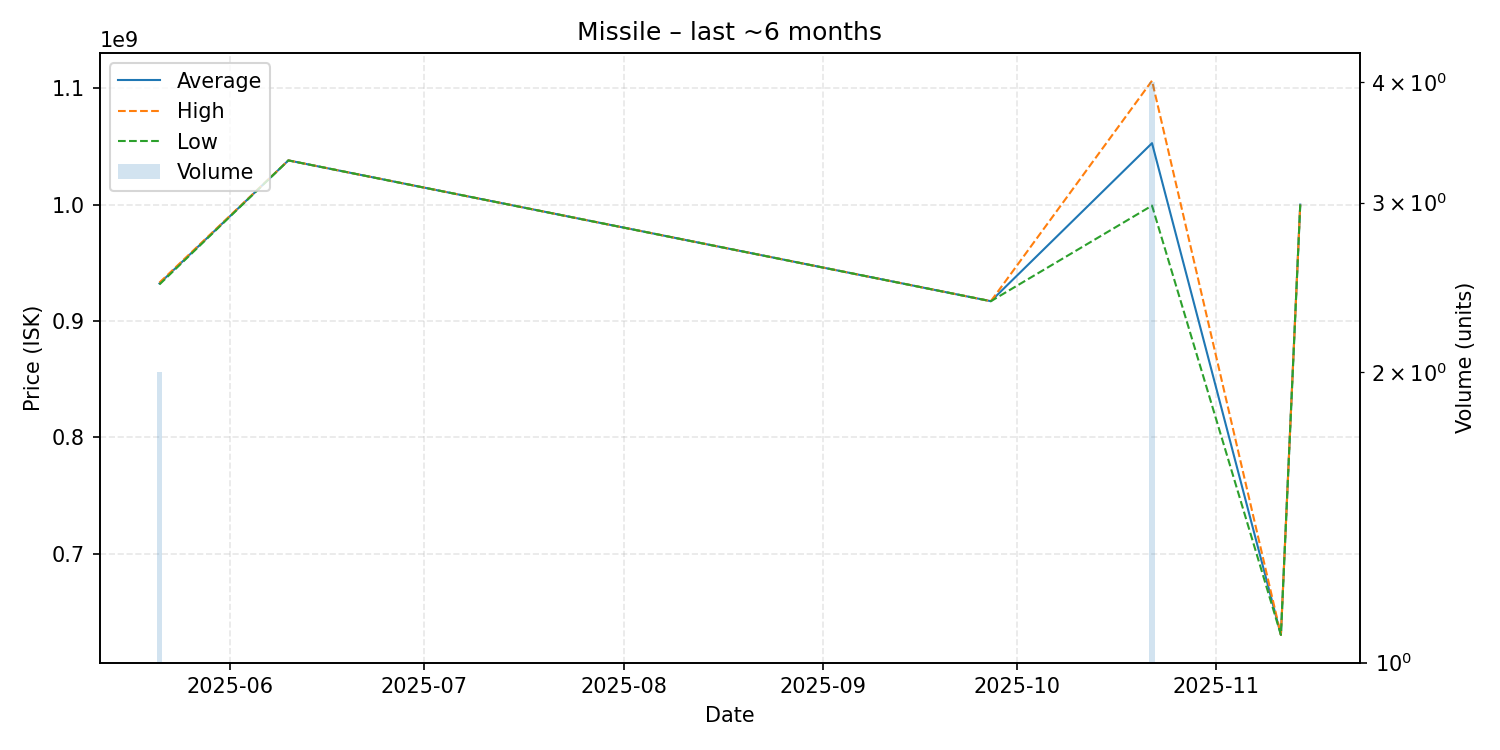

Data behind this chart, as committed beside it:
date, average, highest, lowest, order_count, volume
2025-05-21, 932200000, 933000000, 931400000, 2, 2
2025-06-10, 1038000000, 1038000000, 1038000000, 1, 1
2025-09-27, 917000000, 917000000, 917000000, 1, 1
2025-10-22, 1052825000, 1106500000, 999150000, 4, 4
2025-11-11, 630200000, 630200000, 630200000, 1, 1
2025-11-14, 1000000000, 1000000000, 1000000000, 1, 1
